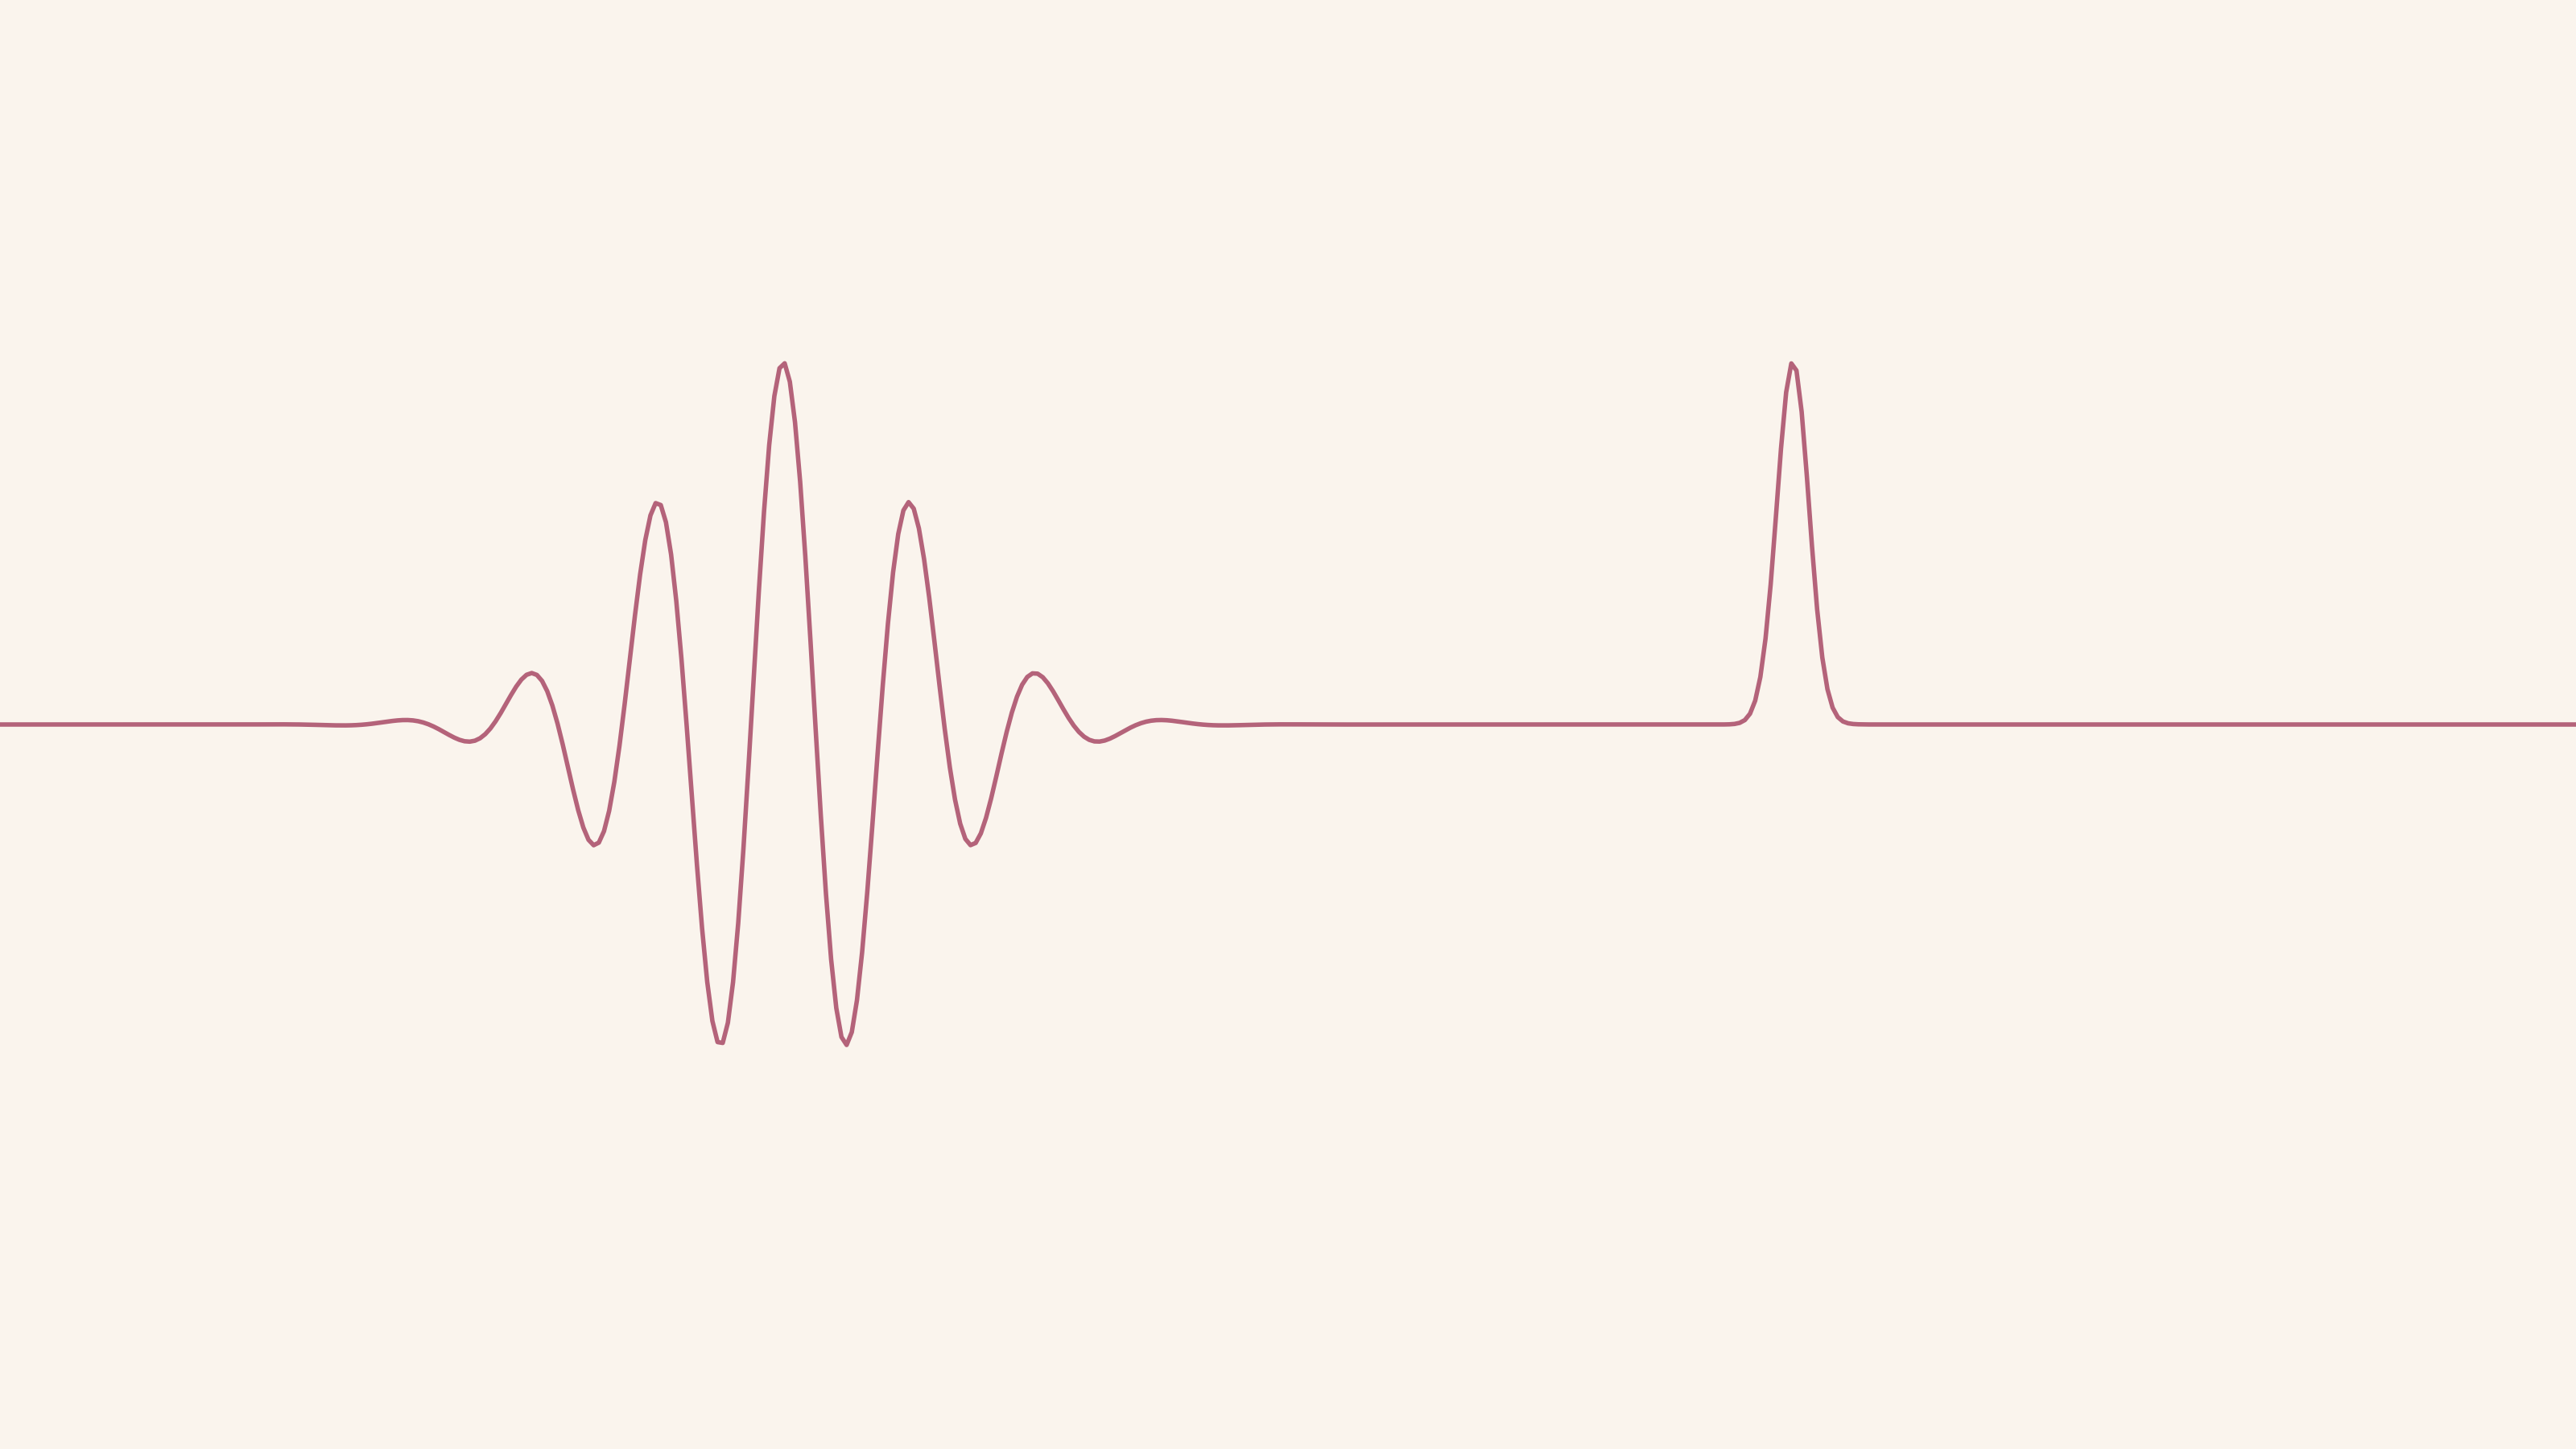

Reproduce this figure in Python.
import numpy as np

import qoplots.qoplots as qoplots
qoplots.init("rose_pine", doc_type = "presentation")
import matplotlib.pyplot as plt
from matplotlib.animation import FuncAnimation

def initial(x, t):
    c = 2
    wavelength = 0.05
    y = np.exp(-((x - c * t) / wavelength) ** 2 / 2) * np.cos(2 * np.pi * x / wavelength - 2 * np.pi * c * t / wavelength)
    # gaussian at c * t, with sigma = wavelength / 2
    y += (np.exp(-((x + c * (t - 0.5)) / (wavelength / 2)) ** 2 / 2))
    return y

steps_per_frame = 10
def init():
  x = np.linspace(0,1,2000)
  t = np.linspace(0,1,500)
  dx = x[1] - x[0]
  dt = t[1] - t[0]

  c = 2
  C = c * dt / dx / steps_per_frame # we'll do 10 steps per frame
  C2 = C**2

  # initial conditions
  u_1 = initial(x, t = 0.15)
  u = initial(x, t = 0.15 + dt / steps_per_frame)
  u[0] = 0
  u[-1] = 0

  u_2, u_1 = u_1, u
  return x, t, u_1, u_2, C2

def step(u_1, u_2, C2, dt, dx, t):
    # u_1: u_{i-1}
    # u_2: u_{i-2}
    # u: u_i
    # u = 2 * u_1 - u_2 + C2 * (np.roll(u_1,1) - 2 * u_1 + np.roll(u_1,-1))
    k = 0.01
    u = 1 / (1 + k * dt) * (
       C2 * (np.roll(u_1,1) + np.roll(u_1,-1)) 
       + u_1 * (2 - 2 * C2 + k * dt)
       - u_2
    )
    u[0] = 0
    u[-1] = 0
    u_2, u_1 = u_1, u
    return u_1, u_2

def update(frame):
    global line, C2, x, u_1, u_2, steps_per_frame, dt, dx
    print(f"Frame: {frame: >3d}, time t = {frame * dt:.3f}", end = "\x1b[0G", flush = True)
    for i in range(steps_per_frame):
      u_1, u_2 = step(u_1, u_2, C2, dt, dx, frame * dt + i * dt / steps_per_frame)
    line.set_data(x, u_1)
    return line,

line = None
C2 = None
x = None
u_1 = None
u_2 = None

def main():
  global line, C2, x, u_1, u_2, dt, dx
  x, t, u_1, u_2, C2 = init()
  dx = x[1] - x[0]
  dt = t[1] - t[0]
  # set up the figure
  fig = plt.figure()
  fig.set_size_inches(8, 4.5)
  ax = plt.Axes(fig, [0., 0., 1., 1.])
  ax.set_axis_off()
  fig.add_axes(ax)
  ax.set_xlim(0, 1)
  ax.set_ylim(-2, 2)


  line, = ax.plot([], [], lw=1)
  line.set_data(x, u_1)

  max_frames = len(t)

  anim = FuncAnimation(fig, update, frames=np.arange(0, max_frames - 1), interval=20)
  anim.save('animation.mp4', fps=30, dpi = 400)

if __name__ == "__main__":
  main()
